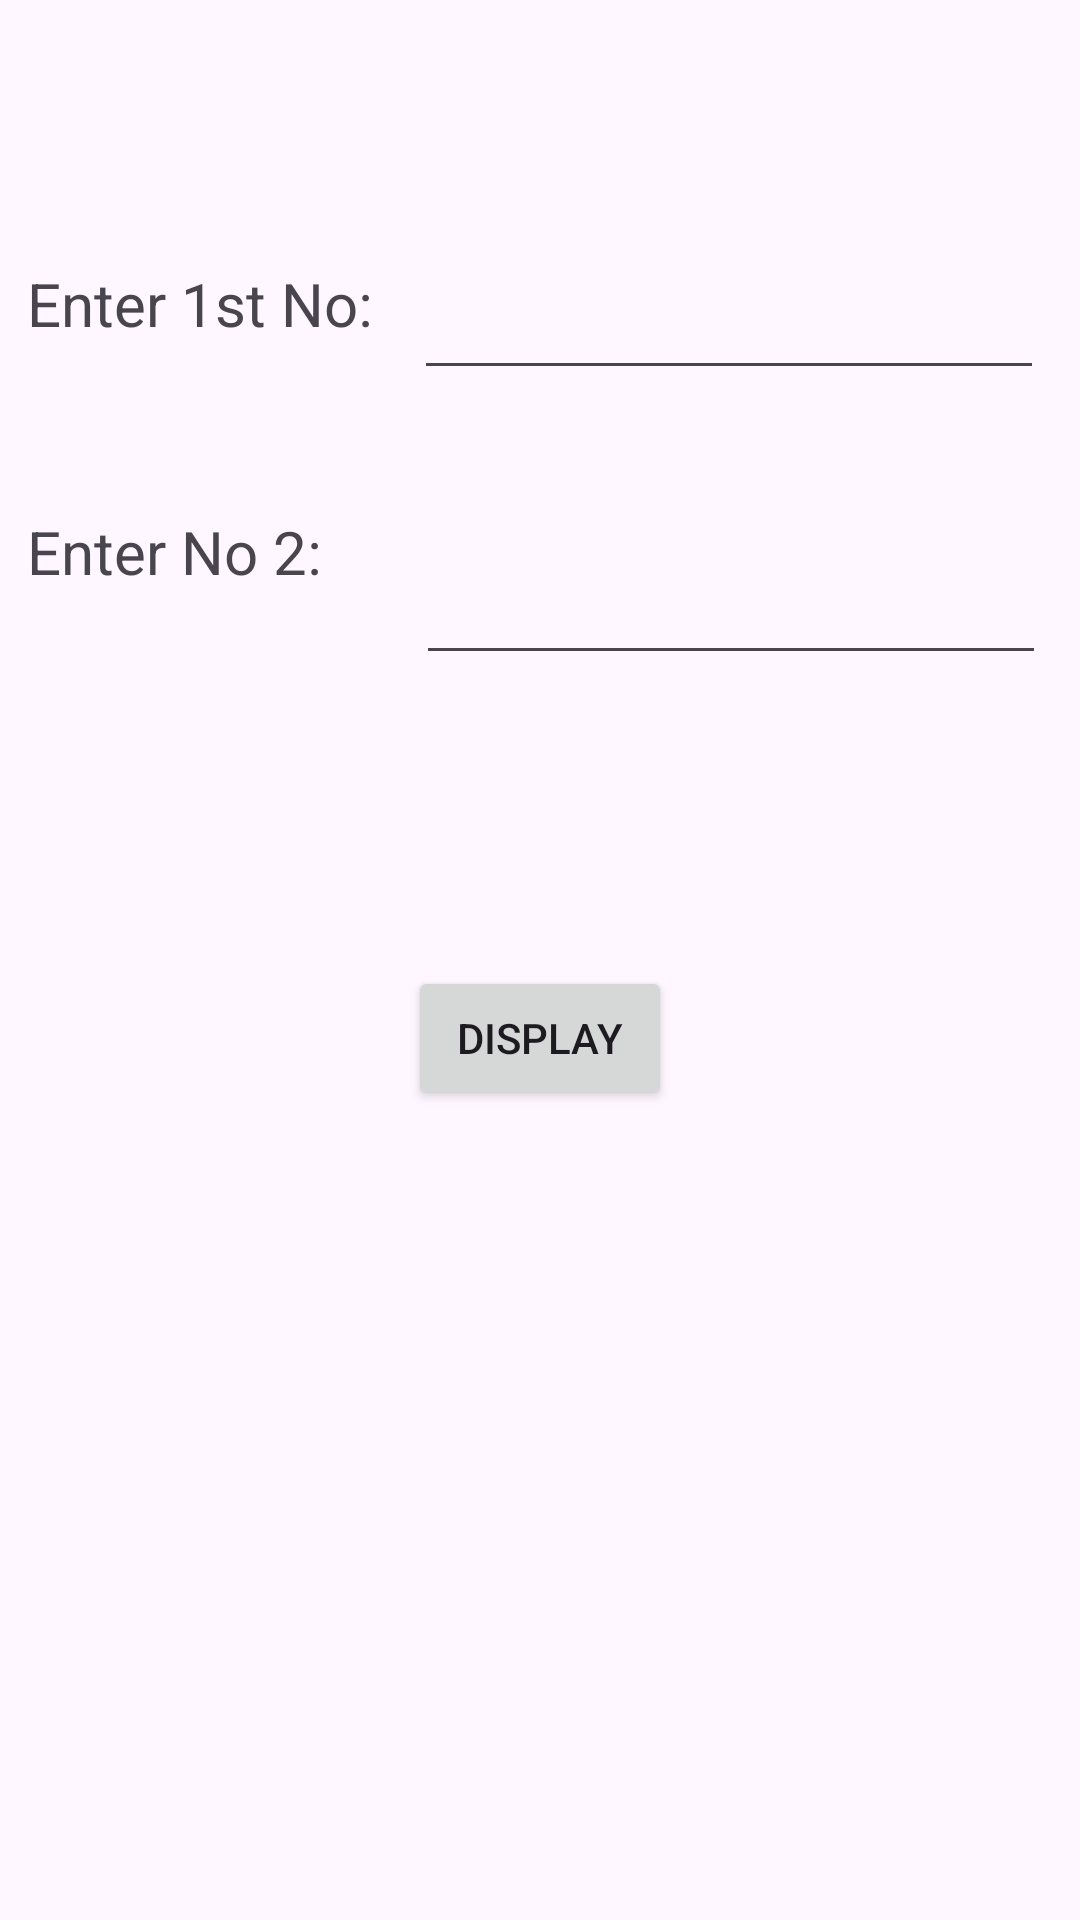

The Android layout XML behind this screen, and the referenced resources:
<!-- AndroidManifest.xml: application theme Theme.AppSanky53 -->
<!-- res/layout/activity_q28.xml -->
<?xml version="1.0" encoding="utf-8"?>
<androidx.constraintlayout.widget.ConstraintLayout xmlns:android="http://schemas.android.com/apk/res/android"
    xmlns:app="http://schemas.android.com/apk/res-auto"
    xmlns:tools="http://schemas.android.com/tools"
    android:layout_width="match_parent"
    android:layout_height="match_parent"
    tools:context=".Q28">

    <TextView
        android:id="@+id/textView7"
        android:layout_width="159dp"
        android:layout_height="59dp"
        android:text="Enter 1st No:"
        android:textSize="20sp"
        app:layout_constraintBottom_toBottomOf="parent"
        app:layout_constraintEnd_toEndOf="parent"
        app:layout_constraintHorizontal_bias="0.045"
        app:layout_constraintStart_toStartOf="parent"
        app:layout_constraintTop_toTopOf="parent"
        app:layout_constraintVertical_bias="0.151" />

    <EditText
        android:id="@+id/numb1"
        android:layout_width="wrap_content"
        android:layout_height="wrap_content"
        android:ems="10"
        android:inputType="text"
        android:onClick="number"
        android:text=" "
        app:layout_constraintBottom_toBottomOf="parent"
        app:layout_constraintEnd_toEndOf="parent"
        app:layout_constraintHorizontal_bias="0.92"
        app:layout_constraintStart_toStartOf="parent"
        app:layout_constraintTop_toTopOf="parent"
        app:layout_constraintVertical_bias="0.148" />

    <TextView
        android:id="@+id/textView15"
        android:layout_width="163dp"
        android:layout_height="74dp"
        android:text="Enter No 2:"
        android:textSize="20sp"
        app:layout_constraintBottom_toBottomOf="parent"
        app:layout_constraintEnd_toEndOf="parent"
        app:layout_constraintHorizontal_bias="0.045"
        app:layout_constraintStart_toStartOf="parent"
        app:layout_constraintTop_toTopOf="parent"
        app:layout_constraintVertical_bias="0.301" />

    <EditText
        android:id="@+id/numb2"
        android:layout_width="wrap_content"
        android:layout_height="wrap_content"
        android:ems="10"
        android:inputType="text"
        android:onClick="number"
        android:text=" "
        app:layout_constraintBottom_toBottomOf="parent"
        app:layout_constraintEnd_toEndOf="parent"
        app:layout_constraintHorizontal_bias="0.925"
        app:layout_constraintStart_toStartOf="parent"
        app:layout_constraintTop_toTopOf="parent"
        app:layout_constraintVertical_bias="0.307"
        tools:ignore="MissingConstraints" />

    <Button
        android:id="@+id/button"
        android:layout_width="wrap_content"
        android:layout_height="wrap_content"
        android:text="Display"
        app:layout_constraintBottom_toBottomOf="parent"
        app:layout_constraintEnd_toEndOf="parent"
        app:layout_constraintStart_toStartOf="parent"
        app:layout_constraintTop_toTopOf="parent"
        app:layout_constraintVertical_bias="0.544" />
</androidx.constraintlayout.widget.ConstraintLayout>
<!-- resources referenced by this layout -->
<resources>
  <style name="Theme.AppSanky53" parent="Base.Theme.AppSanky53" />
  <style name="Base.Theme.AppSanky53" parent="Theme.Material3.DayNight.NoActionBar">
          
          
      </style>
</resources>
